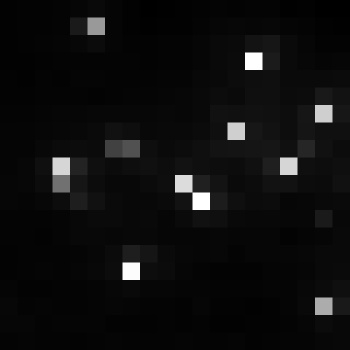

Data behind this chart, as committed beside it:
, xmin, ymin, lat, lon, area, perimeter, max_nanowatts, min_nanowatts, moonlight_illumination, clear_sky_confidence, mean_nanowatts
0, 799, 3002, -4.351, -4.351, 1.0, 0.0, 50.28, 1.012, 11.82, 0.0, 4.666
